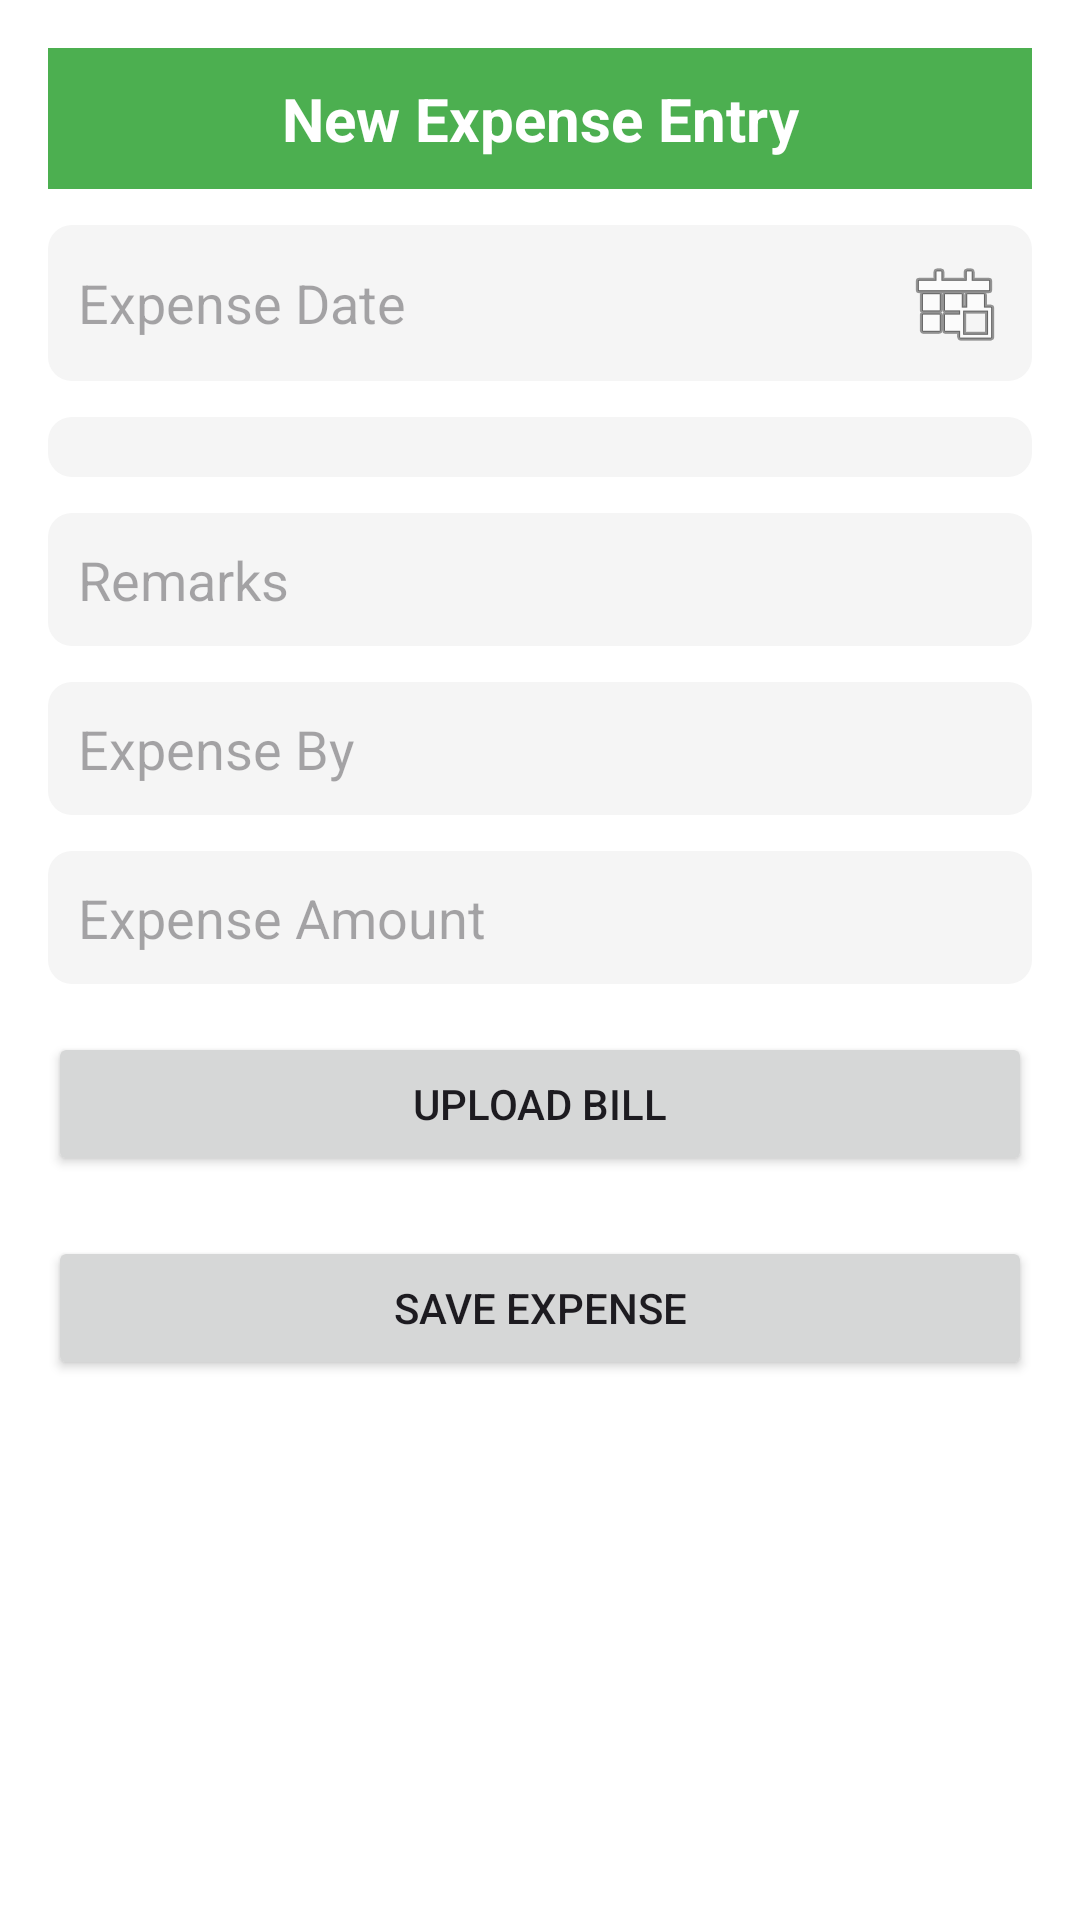

Layout XML and referenced resources for this Android screen:
<!-- AndroidManifest.xml: application theme Theme.SagarExpense -->
<!-- res/layout/activity_new_expense_entry.xml -->
<?xml version="1.0" encoding="utf-8"?>
<ScrollView xmlns:android="http://schemas.android.com/apk/res/android"
    android:layout_width="match_parent"
    android:layout_height="match_parent"
    android:padding="16dp"
    android:background="@color/white">

    <LinearLayout
        android:layout_width="match_parent"
        android:layout_height="wrap_content"
        android:orientation="vertical">
        <TextView
            android:layout_width="match_parent"
            android:layout_height="wrap_content"
            android:padding="10sp"
            android:text="New Expense Entry"
            android:textAlignment="center"
            android:textStyle="bold"
            android:textSize="20sp"
            android:textColor="@color/white"
            android:background="@color/green"/>
        
        <EditText
            android:id="@+id/etDate"
            android:layout_width="match_parent"
            android:layout_height="wrap_content"
            android:hint="Expense Date"
            android:focusable="false"
            android:drawableEnd="@android:drawable/ic_menu_today"
            android:layout_marginTop="12dp"
            android:padding="10dp"
            android:background="@drawable/rounded_input"/>

        
        <Spinner
            android:id="@+id/spExpenseType"
            android:layout_width="match_parent"
            android:layout_height="wrap_content"
            android:layout_marginTop="12dp"
            android:padding="10dp"
            android:background="@drawable/rounded_input"/>

        
        <EditText
            android:id="@+id/etRemarks"
            android:layout_width="match_parent"
            android:layout_height="wrap_content"
            android:hint="Remarks"
            android:layout_marginTop="12dp"
            android:padding="10dp"
            android:background="@drawable/rounded_input"/>

        
        <EditText
            android:id="@+id/etExpenseBy"
            android:layout_width="match_parent"
            android:layout_height="wrap_content"
            android:hint="Expense By"
            android:layout_marginTop="12dp"
            android:padding="10dp"
            android:background="@drawable/rounded_input"/>

        
        <EditText
            android:id="@+id/etAmount"
            android:layout_width="match_parent"
            android:layout_height="wrap_content"
            android:hint="Expense Amount"
            android:inputType="numberDecimal"
            android:layout_marginTop="12dp"
            android:padding="10dp"
            android:background="@drawable/rounded_input"/>

        
        <Button
            android:id="@+id/btnUpload"
            android:layout_width="match_parent"
            android:layout_height="wrap_content"
            android:text="Upload Bill"
            android:layout_marginTop="16dp"/>

        
        <ImageView
            android:id="@+id/imgPreview"
            android:layout_width="120dp"
            android:layout_height="120dp"
            android:layout_marginTop="10dp"
            android:visibility="gone"/>

        
        <Button
            android:id="@+id/btnSubmit"
            android:layout_width="match_parent"
            android:layout_height="wrap_content"
            android:text="Save Expense"
            android:layout_marginTop="20dp"/>

    </LinearLayout>
</ScrollView>
<!-- resources referenced by this layout -->
<resources>
  <color name="green">#4CAF50</color>
  <color name="white">#FFFFFFFF</color>
  <!-- drawable rounded_input (drawable) -->
  <?xml version="1.0" encoding="utf-8"?>
  <shape xmlns:android="http://schemas.android.com/apk/res/android">
      <solid android:color="#f5f5f5"/>
      <corners android:radius="8dp"/>
  </shape>
  <style name="Theme.SagarExpense" parent="Base.Theme.SagarExpense" />
  <style name="Base.Theme.SagarExpense" parent="Theme.Material3.DayNight.NoActionBar">
          
          
      </style>
</resources>
